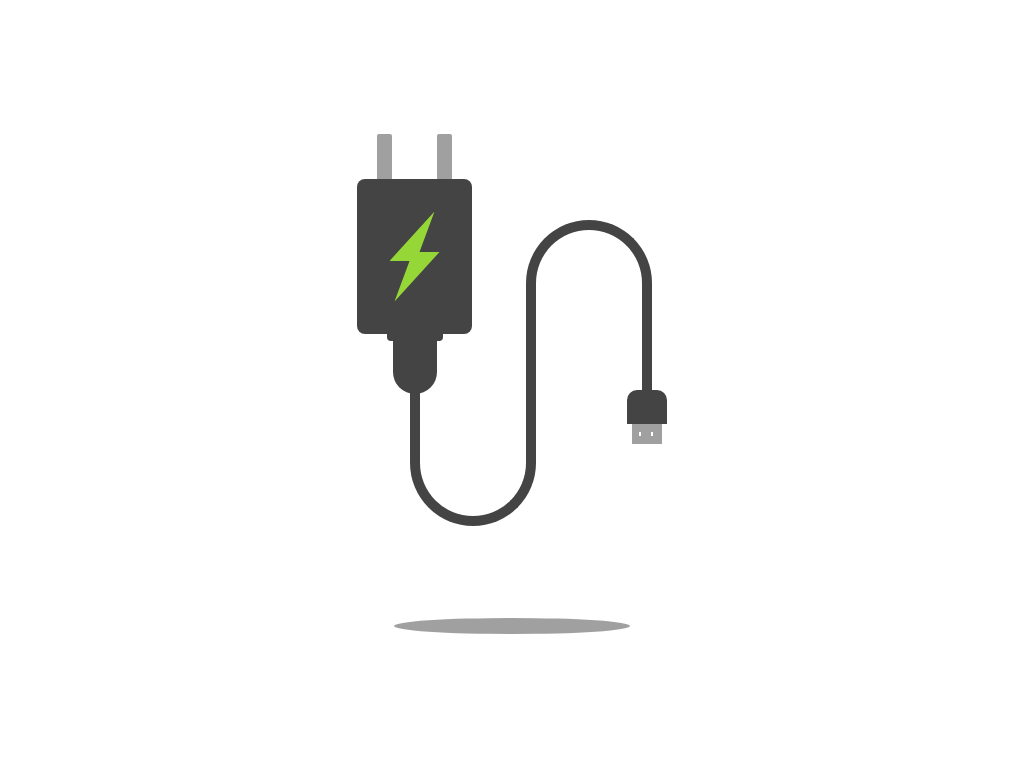

Write the HTML and CSS that draws this image.

<!DOCTYPE html>
<html lang="en">
<head>
	<meta charset="UTF-8">
	<meta name="viewport" content="width=device-width, initial-scale=1.0">
	<title>Mobile Phone Charger</title>
	<style>
		*{
			margin: 0;
			padding: 0;
			box-sizing: border-box;
		}
		.container{
			width: 600px;
			height: 600px;
			/*border: 1px solid black;*/
			position: absolute;
			top: 0;
			left: 0;
			right: 0;
			bottom: 0;
			margin: auto;
		}
		.charger{
			width: 310px;
			height: 500px;
			position: absolute;
			top: 0;
			left: 0;
			right: 0;
			bottom: 0;
			margin: auto;
		}
		.body{
			width: 115px;
			height: 155px;
			background: #444;
			border-radius: 8px;
			position: absolute;
			top: 45px;
		}
		.body:before{
			content: '';
			width: 15px;
			height: 45px;
			background: #a0a0a0;
			border-radius: 2px 2px 0 0;
			position: absolute;
			top: -45px;
			left: 20px;
			box-shadow: 60px 0 0 #a0a0a0;
		}
		.body:after{
			content: '';
			width: 56px;
			height: 7px;
			background: #444;
			border-radius: 0 0 4px 4px;
			position: absolute;
			left: 0;
			right: 0;
			bottom: -7px;
			margin: auto;
		}
		.sign{
			width: 50px;
			height: 90px;
			background: #96d738;
			position: absolute;
			top: 0;
			left: 0;
			right: 0;
			bottom: 0;
			margin: auto;
			clip-path: polygon(90% 0, 60% 45%, 100% 45%, 10% 100%, 40% 55%, 0 55%);
		}
		.connector{
			width: 44px;
			height: 55px;
			background: #444;
			border-radius: 0 0 22px 22px;
			position: absolute;
			left: 0;
			right: 0;
			bottom: -60px;
			margin: auto;
		}
		.cable{
			width: 126px;
			height: 136px;
			border: 10px solid #444;
			border-top: 0;
			border-radius: 0 0 64px 64px;
			position: absolute;
			top: 256px;
			left: 53px;
		}
		.cable:after{
			content: '';
			width: 106px;
			height: 160px;
			border: inherit;
			border-radius: inherit;
			position: absolute;
			top: 0;
			left: 106px;
			transform-origin: top;
			transform: rotateX(180deg);
		}
		.plug{
			width: 40px;
			height: 34px;
			background: #444;
			border-radius: 10px 10px 0 0;
			position: absolute;
			right: 0;
			bottom: 210px;
		}
		.plug:before{
			content: '';
			width: 30px;
			height: 20px;
			background: #a0a0a0;
			position: absolute;
			left: 0;
			right: 0;
			bottom: -20px;
			margin: auto;
		}
		.plug:after{
			content: '';
			width: 2px;
			height: 4px;
			background: #fff;
			position: absolute;
			left: 12px;
			top: 42px;
			box-shadow: 12px 0 0 #fff;
		}
		.shadow{
			width: 236px;
			height: 16px;
			background: #a0a0a0;
			border-radius: 50%;
			position: absolute;
			left: 0;
			right: 0;
			bottom: 0;
			margin: auto;
		}
	</style>
</head>
<body>
	<div class="container">
		<div class="charger">
			<div class="body">
				<div class="sign"></div>
				<div class="connector"></div>
			</div>
			<div class="cable"></div>
			<div class="plug"></div>
			<div class="shadow"></div>
		</div>
	</div>
</body>
</html>